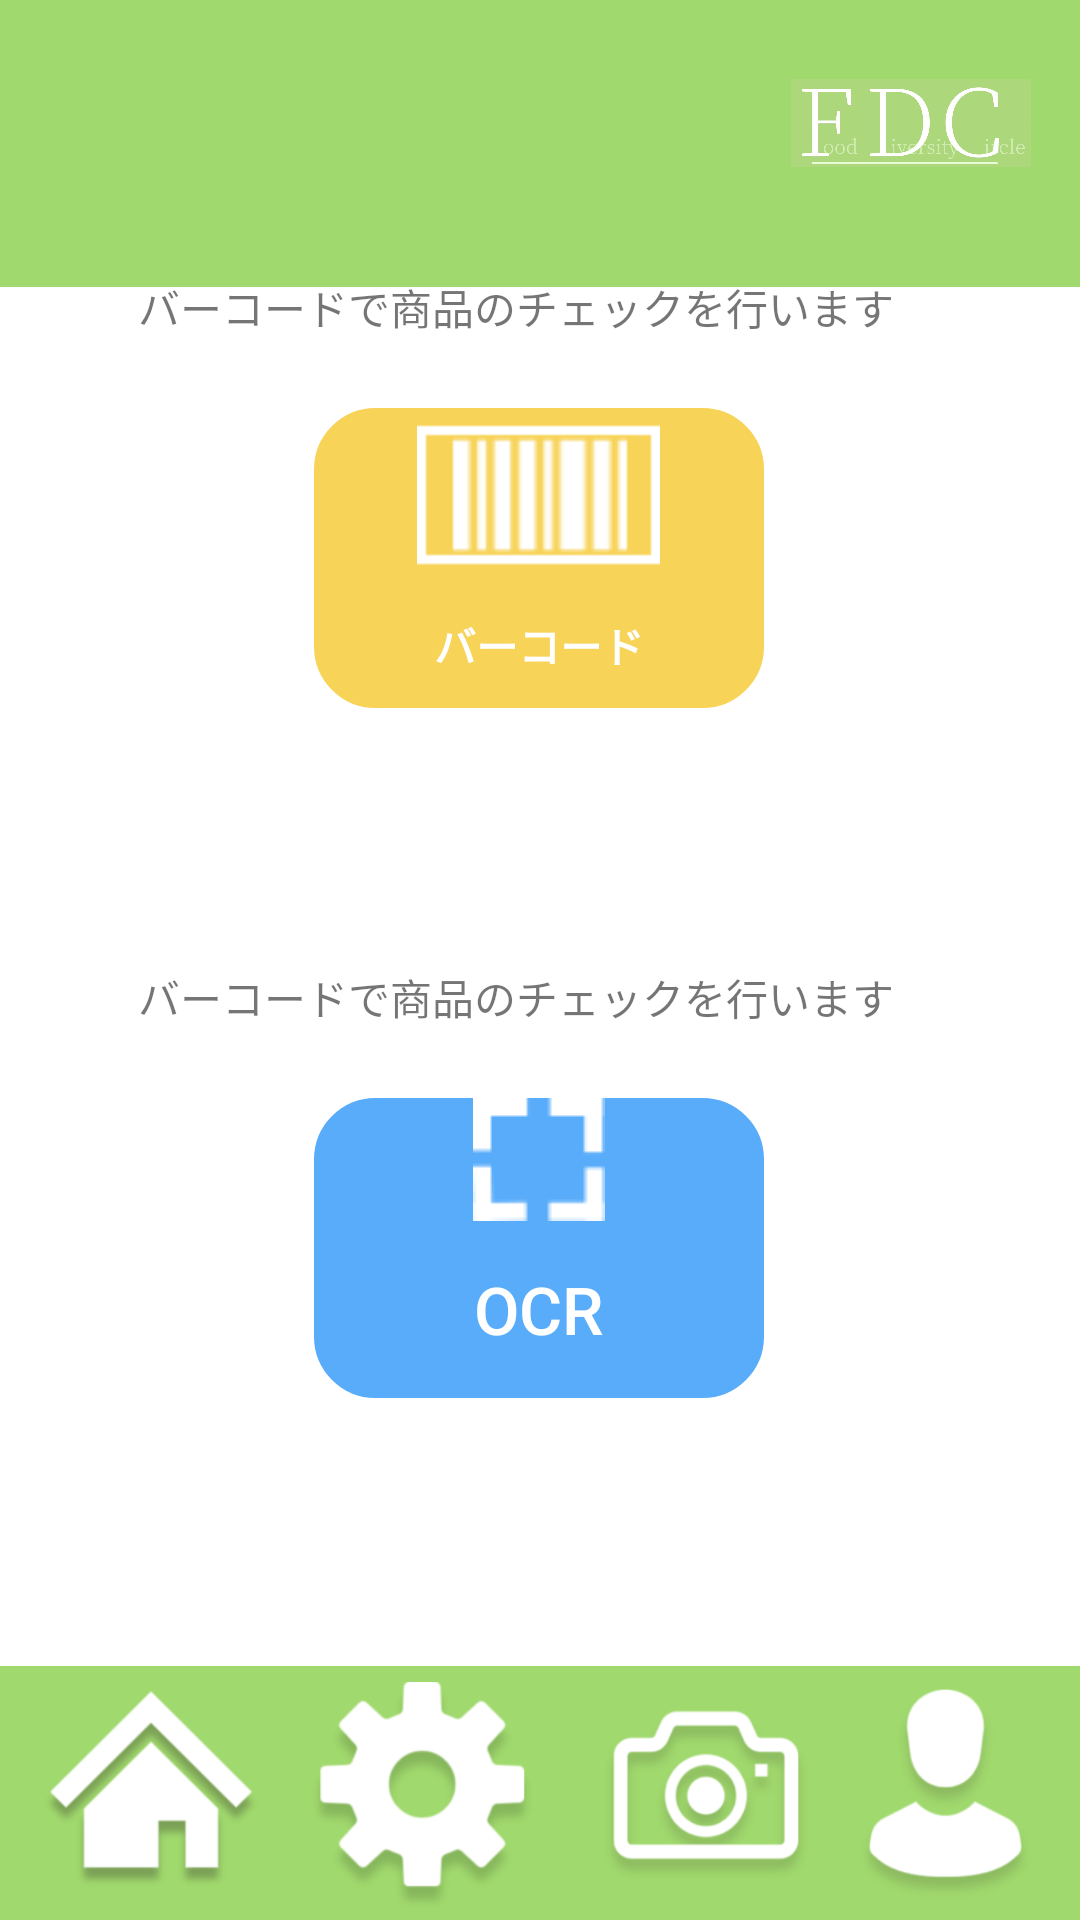

Layout XML and referenced resources for this Android screen:
<!-- AndroidManifest.xml: application theme Theme.0101 -->
<!-- res/layout/activity_option.xml -->
<?xml version="1.0" encoding="utf-8"?>
<androidx.constraintlayout.widget.ConstraintLayout xmlns:android="http://schemas.android.com/apk/res/android"
    xmlns:app="http://schemas.android.com/apk/res-auto"
    xmlns:tools="http://schemas.android.com/tools"
    android:background="@drawable/purofilsetting"
    android:layout_width="match_parent"
    android:layout_height="match_parent"
    tools:context=".option">

    <ImageView
        android:id="@+id/imageView"
        android:layout_width="80dp"
        android:layout_height="50dp"
        android:layout_marginTop="16dp"
        android:background="#00FFFFFF"
        app:layout_constraintEnd_toEndOf="parent"
        app:layout_constraintHorizontal_bias="0.942"
        app:layout_constraintStart_toStartOf="parent"
        app:layout_constraintTop_toTopOf="parent"
        app:srcCompat="@drawable/title" />

    <ImageButton
        android:id="@+id/imagebutton1"
        android:layout_width="74dp"
        android:layout_height="86dp"
        android:layout_weight="1"
        android:background="#00FFFFFF"
        android:scaleType="centerInside"
        app:layout_constraintBottom_toBottomOf="parent"
        app:layout_constraintEnd_toEndOf="parent"
        app:layout_constraintHorizontal_bias="0.047"
        app:layout_constraintHorizontal_chainStyle="packed"
        app:layout_constraintStart_toStartOf="parent"
        app:layout_constraintTop_toTopOf="parent"
        app:layout_constraintVertical_bias="1.0"
        app:srcCompat="@drawable/ie"
        tools:ignore="SpeakableTextPresentCheck" />

    <ImageButton
        android:id="@+id/imageButton2"
        android:layout_width="88dp"
        android:layout_height="77dp"
        android:layout_weight="1"
        android:background="#00FFFFFF"
        android:scaleType="centerInside"
        app:layout_constraintBottom_toBottomOf="parent"
        app:layout_constraintEnd_toEndOf="parent"
        app:layout_constraintHorizontal_bias="0.356"
        app:layout_constraintStart_toStartOf="parent"
        app:layout_constraintTop_toTopOf="parent"
        app:layout_constraintVertical_bias="0.996"
        app:srcCompat="@drawable/__1_"
        tools:ignore="SpeakableTextPresentCheck" />

    <ImageButton
        android:id="@+id/imageButton3"
        android:layout_width="82dp"
        android:layout_height="73dp"
        android:layout_weight="1"
        android:background="#00FFFFFF"
        android:scaleType="centerInside"
        app:layout_constraintBottom_toBottomOf="parent"
        app:layout_constraintEnd_toEndOf="parent"
        app:layout_constraintHorizontal_bias="0.699"
        app:layout_constraintStart_toStartOf="parent"
        app:layout_constraintTop_toTopOf="parent"
        app:layout_constraintVertical_bias="0.992"
        app:srcCompat="@drawable/_7"
        tools:ignore="SpeakableTextPresentCheck" />

    <ImageButton
        android:id="@+id/imageButton4"
        android:layout_width="90dp"
        android:layout_height="74dp"
        android:layout_weight="1"
        android:background="#00FFFFFF"
        android:scaleType="centerInside"
        app:layout_constraintBottom_toBottomOf="parent"
        app:layout_constraintEnd_toEndOf="parent"
        app:layout_constraintHorizontal_bias="1.0"
        app:layout_constraintStart_toStartOf="parent"
        app:layout_constraintTop_toTopOf="parent"
        app:layout_constraintVertical_bias="0.992"
        app:srcCompat="@drawable/_2"
        tools:ignore="SpeakableTextPresentCheck" />


    <Button
        android:id="@+id/button_bako"
        android:layout_width="150dp"
        android:layout_height="100dp"
        android:layout_marginBottom="404dp"
        android:background="@drawable/btn_round"
        android:drawableTop="@drawable/_29"
        android:text="バーコード"
        android:textColor="@color/white"
        android:textSize="14sp"
        android:textStyle="bold"
        app:backgroundTint="#F7D358"
        app:layout_constraintBottom_toBottomOf="parent"
        app:layout_constraintEnd_toEndOf="parent"
        app:layout_constraintHorizontal_bias="0.498"
        app:layout_constraintStart_toStartOf="parent" />

    <TextView
        android:id="@+id/textView7"
        android:layout_width="268dp"
        android:layout_height="28dp"
        android:layout_marginBottom="16dp"
        android:text="バーコードで商品のチェックを行います"
        app:layout_constraintBottom_toTopOf="@+id/button_bako"
        app:layout_constraintEnd_toEndOf="parent"
        app:layout_constraintStart_toStartOf="parent" />

    <Button
        android:id="@+id/button_ocr"
        android:layout_width="150dp"
        android:layout_height="100dp"
        android:background="@drawable/btn_round"
        android:drawableTop="@drawable/_40"
        android:text="OCR"
        android:textColor="@color/white"
        android:textSize="22sp"
        android:textStyle="normal"
        app:backgroundTint="#58ACFA"
        app:layout_constraintBottom_toBottomOf="parent"
        app:layout_constraintEnd_toEndOf="parent"
        app:layout_constraintHorizontal_bias="0.498"
        app:layout_constraintStart_toStartOf="parent"
        app:layout_constraintTop_toTopOf="parent"
        app:layout_constraintVertical_bias="0.678" />
    <TextView
        android:id="@+id/textView8"
        android:layout_width="268dp"
        android:layout_height="28dp"
        android:layout_marginBottom="16dp"
        android:text="バーコードで商品のチェックを行います"
        app:layout_constraintBottom_toTopOf="@+id/button_ocr"
        app:layout_constraintEnd_toEndOf="parent"
        app:layout_constraintStart_toStartOf="parent" />


</androidx.constraintlayout.widget.ConstraintLayout>
<!-- resources referenced by this layout -->
<resources>
  <color name="white">#FFFFFFFF</color>
  <!-- drawable _2: png bitmap (drawable, 13625 bytes) -->
  <!-- drawable _29: png bitmap (drawable, 731 bytes) -->
  <!-- drawable _40: png bitmap (drawable, 508 bytes) -->
  <!-- drawable _7: png bitmap (drawable, 19595 bytes) -->
  <!-- drawable __1_: png bitmap (drawable, 12468 bytes) -->
  <!-- drawable btn_round (drawable) -->
  <?xml version="1.0" encoding="utf-8"?>
  <selector xmlns:android="http://schemas.android.com/apk/res/android">
      <item android:state_enabled="false">
          <shape android:shape="rectangle"  >
              <corners android:radius="20dp" />
              <solid android:color="#B5B5B5"/>
          </shape>
      </item>
      <item android:state_pressed="true" >
          <shape android:shape="rectangle"  >
              <corners android:radius="20dp" />
              <solid android:width="1dp" android:color="#2572E5"/>
          </shape>
      </item>
      <item android:state_focused="true">
          <shape android:shape="rectangle"  >
              <corners android:radius="20dp" />
              <solid android:width="1dp" android:color="#2572E5"/>
          </shape>
      </item>
      <item >
          <shape android:shape="rectangle"  >
              <stroke android:width="1dp" android:color="#2572E5"/>
              <corners android:radius="20dp" />
          </shape>
      </item>
  </selector>
  <!-- drawable ie: png bitmap (drawable, 13971 bytes) -->
  <!-- drawable purofilsetting: png bitmap (drawable, 41847 bytes) -->
  <!-- drawable title: jpg bitmap (drawable, 39307 bytes) -->
  <style name="Theme.0101" parent="Theme.MaterialComponents.DayNight.NoActionBar">
          
          <item name="colorPrimary">@color/purple_500</item>
          <item name="colorPrimaryVariant">@color/purple_700</item>
          <item name="colorOnPrimary">@color/white</item>
          
          <item name="colorSecondary">@color/teal_200</item>
          <item name="colorSecondaryVariant">@color/teal_700</item>
          <item name="colorOnSecondary">@color/black</item>
          
          <item name="android:statusBarColor" tools:targetApi="l">?attr/colorPrimaryVariant</item>
          
      </style>
  <color name="purple_500">#FF6200EE</color>
  <color name="purple_700">#FF3700B3</color>
  <color name="teal_200">#FF03DAC5</color>
  <color name="teal_700">#FF018786</color>
  <color name="black">#FF000000</color>
</resources>
